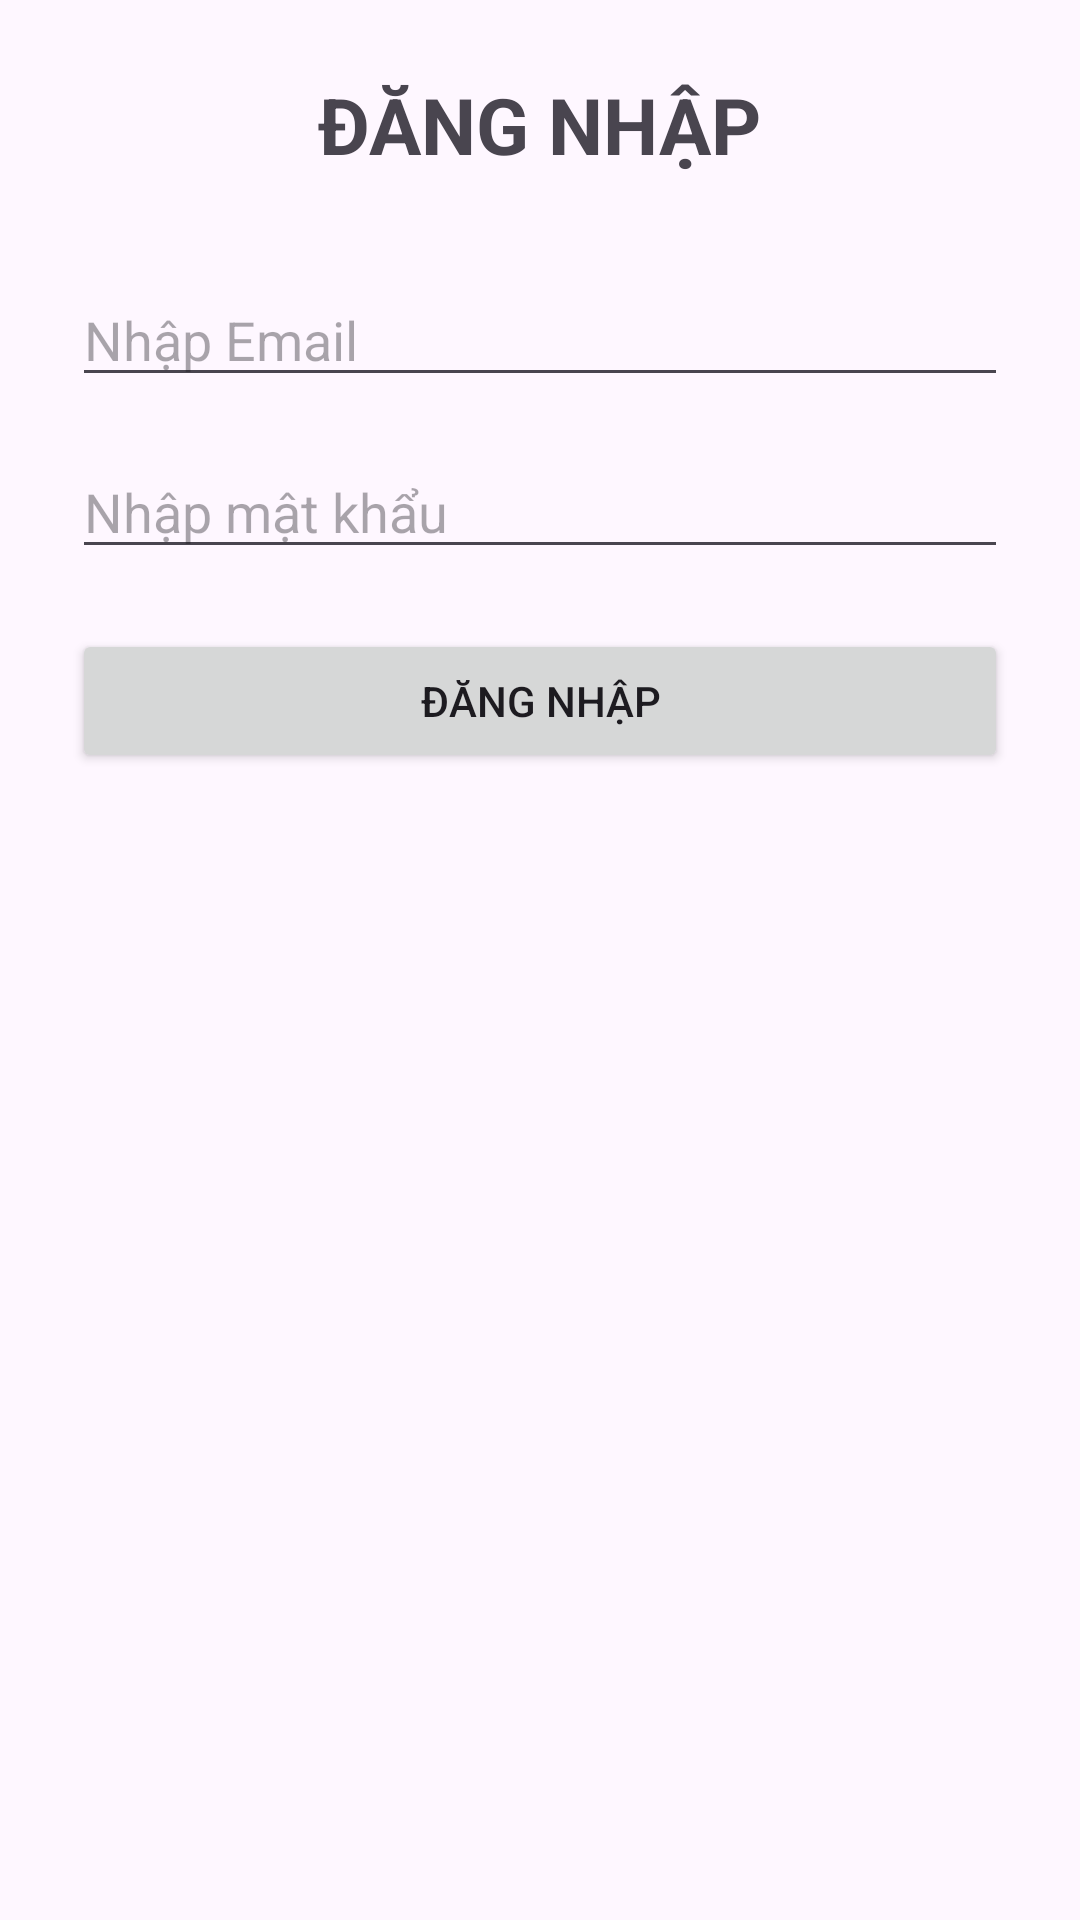

The Android layout XML behind this screen, and the referenced resources:
<!-- AndroidManifest.xml: application theme Theme.KiemTra_LapTrinhUngDungDiDong_2274802010174_BuiBaMinhDang -->
<!-- res/layout/activity_main.xml -->
<?xml version="1.0" encoding="utf-8"?>
<LinearLayout xmlns:android="http://schemas.android.com/apk/res/android"
    android:id="@+id/main"
    android:layout_width="match_parent"
    android:layout_height="match_parent"
    android:orientation="vertical"
    android:gravity="center_horizontal"
    android:padding="24dp">

    <TextView
        android:id="@+id/tvTitle"
        android:layout_width="wrap_content"
        android:layout_height="wrap_content"
        android:text="ĐĂNG NHẬP"
        android:textSize="26sp"
        android:textStyle="bold"
        android:layout_marginBottom="32dp" />

    <EditText
        android:id="@+id/edtEmail"
        android:layout_width="match_parent"
        android:layout_height="wrap_content"
        android:hint="Nhập Email"
        android:inputType="textEmailAddress"
        android:layout_marginBottom="16dp" />

    <EditText
        android:id="@+id/edtPassword"
        android:layout_width="match_parent"
        android:layout_height="wrap_content"
        android:hint="Nhập mật khẩu"
        android:inputType="textPassword"
        android:layout_marginBottom="20dp" />

    <Button
        android:id="@+id/btnLogin"
        android:layout_width="match_parent"
        android:layout_height="wrap_content"
        android:text="Đăng nhập" />

    <TextView
        android:id="@+id/tvStatus"
        android:layout_width="match_parent"
        android:layout_height="wrap_content"
        android:text=""
        android:textSize="16sp"
        android:layout_marginTop="20dp" />

</LinearLayout>
<!-- resources referenced by this layout -->
<resources>
  <style name="Theme.KiemTra_LapTrinhUngDungDiDong_2274802010174_BuiBaMinhDang" parent="Base.Theme.KiemTra_LapTrinhUngDungDiDong_2274802010174_BuiBaMinhDang" />
  <style name="Base.Theme.KiemTra_LapTrinhUngDungDiDong_2274802010174_BuiBaMinhDang" parent="Theme.Material3.DayNight.NoActionBar">
          
          
      </style>
</resources>
